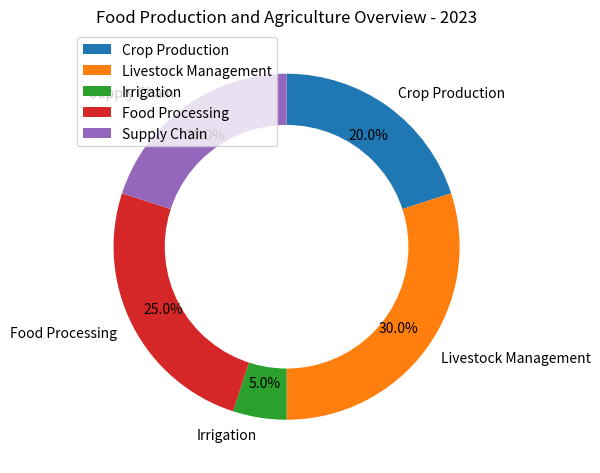

This chart was generated by the following Python code: (Note: this script raises an exception after producing the figure.)

import matplotlib.pyplot as plt
import numpy as np

data_labels = ['Crop Production', 'Livestock Management', 'Irrigation', 'Food Processing', 'Supply Chain']
data = np.array([20, 30, 5, 25, 20])
line_labels = ['Category', 'ratio']

fig, ax = plt.subplots(figsize=(6,6))

ax.pie(data, radius=1, startangle=90, counterclock=False, labels=data_labels, autopct='%1.1f%%', pctdistance=0.8)

centre_circle = plt.Circle((0,0), 0.7, color='white')
ax.add_artist(centre_circle)
ax.legend(data_labels, loc='upper left')

plt.title("Food Production and Agriculture Overview - 2023")
plt.tight_layout()
plt.savefig('/cpfs01/user/yanxiangchao/code0/gpt_chart/structchart_simulation/simulated_data_corner_cases/rings/png/20231227-075221_33.png')
plt.clf()
